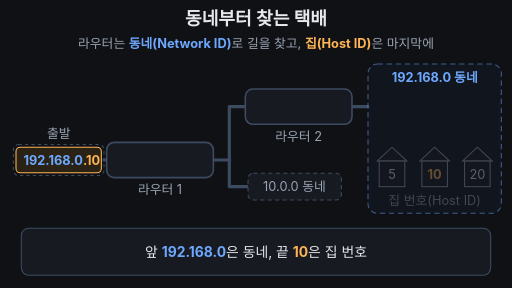
t = 0.00 s
t = 1.67 s: frame unchanged from t = 0.00 s, image omitted
t = 3.33 s: frame unchanged from t = 0.00 s, image omitted
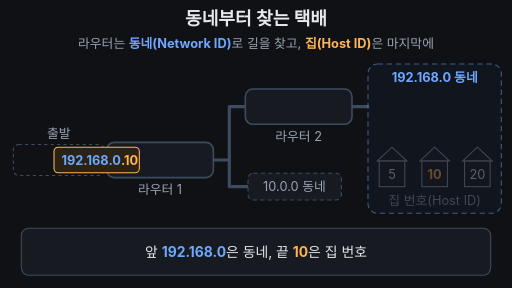
t = 5.00 s
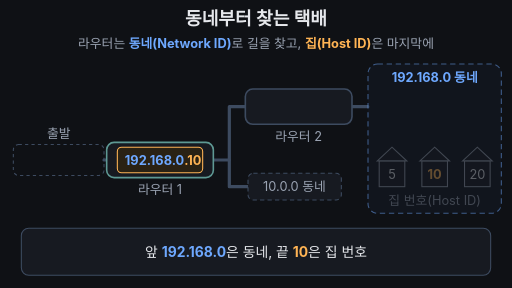
t = 6.67 s
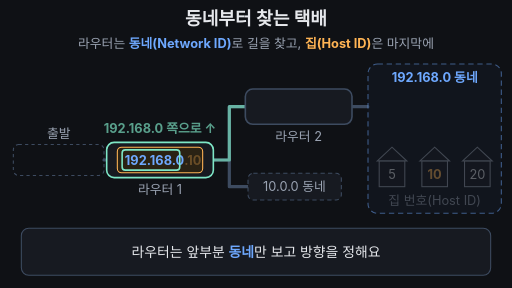
t = 8.33 s

The animated SVG that drew these frames (rendered in a browser with its animation timeline set to each time). Animation: 20 SMIL elements (animate=19,animateTransform=1); frames cover the first 8.33 s, repeats indefinitely.

<svg xmlns="http://www.w3.org/2000/svg" viewBox="0 0 960 540" width="960" height="540" font-family="-apple-system,'Apple SD Gothic Neo','Segoe UI',sans-serif">
<rect width="960" height="540" fill="#0f1115"/>
<text x="480" y="46" font-size="34" font-weight="700" fill="#e6e8ec" text-anchor="middle">동네부터 찾는 택배</text>
<text x="480" y="90" font-size="24" fill="#9aa3b2" text-anchor="middle">라우터는 <tspan fill="#6ea8fe" font-weight="700">동네(Network ID)</tspan>로 길을 찾고, <tspan fill="#ffb454" font-weight="700">집(Host ID)</tspan>은 마지막에</text>

<!-- start spot -->
<text x="110" y="258" font-size="24" fill="#9aa3b2" text-anchor="middle">출발</text>
<rect x="25" y="271" width="170" height="58" rx="10" fill="none" stroke="#3d4b60" stroke-width="2" stroke-dasharray="6 6"/>

<!-- roads (base) -->
<g stroke="#3d4b60" stroke-width="6" stroke-linecap="round" stroke-linejoin="round" fill="none">
<line x1="195" y1="300" x2="200" y2="300"/>
<polyline points="400,300 430,300 430,200 460,200"/>
<polyline points="430,300 430,350 465,350"/>
<line x1="660" y1="200" x2="690" y2="200"/>
</g>
<!-- lit roads -->
<polyline points="400,300 430,300 430,200 460,200" stroke="#7ee7c7" stroke-width="6" stroke-linecap="round" stroke-linejoin="round" fill="none" opacity="0">
<animate attributeName="opacity" values="0;0;1;1;0;0" keyTimes="0;0.23;0.26;0.5;0.53;1" dur="33.333s" repeatCount="indefinite"/>
</polyline>
<line x1="660" y1="200" x2="690" y2="200" stroke="#7ee7c7" stroke-width="6" stroke-linecap="round" opacity="0">
<animate attributeName="opacity" values="0;0;1;1;0" keyTimes="0;0.53;0.56;0.95;1" dur="33.333s" repeatCount="indefinite"/>
</line>

<!-- other neighborhood (not chosen) -->
<rect x="465" y="325" width="175" height="50" rx="10" fill="#171a21" stroke="#3d4b60" stroke-width="2" stroke-dasharray="8 6"/>
<text x="552" y="358" font-size="24" fill="#9aa3b2" text-anchor="middle">10.0.0 동네</text>

<!-- routers -->
<rect x="200" y="267" width="200" height="66" rx="14" fill="#171a21" stroke="#3d4b60" stroke-width="3">
<animate attributeName="stroke" values="#3d4b60;#3d4b60;#7ee7c7;#7ee7c7;#3d4b60;#3d4b60" keyTimes="0;0.19;0.21;0.44;0.47;1" dur="33.333s" repeatCount="indefinite"/>
</rect>
<text x="300" y="364" font-size="24" fill="#9aa3b2" text-anchor="middle">라우터 1</text>
<rect x="460" y="167" width="200" height="66" rx="14" fill="#171a21" stroke="#3d4b60" stroke-width="3">
<animate attributeName="stroke" values="#3d4b60;#3d4b60;#7ee7c7;#7ee7c7;#3d4b60;#3d4b60" keyTimes="0;0.49;0.51;0.68;0.71;1" dur="33.333s" repeatCount="indefinite"/>
</rect>
<text x="560" y="264" font-size="24" fill="#9aa3b2" text-anchor="middle">라우터 2</text>

<!-- direction tags -->
<text x="300" y="250" font-size="24" font-weight="700" fill="#7ee7c7" text-anchor="middle" opacity="0">192.168.0 쪽으로 ↑<animate attributeName="opacity" values="0;0;1;1;0;0" keyTimes="0;0.23;0.26;0.44;0.47;1" dur="33.333s" repeatCount="indefinite"/></text>
<text x="560" y="150" font-size="24" font-weight="700" fill="#7ee7c7" text-anchor="middle" opacity="0">192.168.0 쪽으로 →<animate attributeName="opacity" values="0;0;1;1;0;0" keyTimes="0;0.53;0.56;0.68;0.71;1" dur="33.333s" repeatCount="indefinite"/></text>

<!-- destination neighborhood -->
<rect x="690" y="120" width="250" height="280" rx="18" fill="#141a26" stroke="#6ea8fe" stroke-width="2" stroke-dasharray="10 7" opacity="0.5">
<animate attributeName="opacity" values="0.5;0.5;1;1;0.5" keyTimes="0;0.70;0.74;0.95;1" dur="33.333s" repeatCount="indefinite"/>
<animate attributeName="stroke-width" values="2;2;4;4;2" keyTimes="0;0.70;0.74;0.95;1" dur="33.333s" repeatCount="indefinite"/>
</rect>
<text x="815" y="154" font-size="24" font-weight="700" fill="#6ea8fe" text-anchor="middle">192.168.0 동네</text>

<!-- houses -->
<g opacity="0.35">
<animate attributeName="opacity" values="0.35;0.35;1;1;0.35" keyTimes="0;0.75;0.78;0.95;1" dur="33.333s" repeatCount="indefinite"/>
<g fill="#171a21" stroke="#9aa3b2" stroke-width="2">
<path d="M707 302 L735 276 L763 302 Z"/><rect x="711" y="302" width="48" height="48"/>
<path d="M867 302 L895 276 L923 302 Z"/><rect x="871" y="302" width="48" height="48"/>
</g>
<g fill="#171a21" stroke="#9aa3b2" stroke-width="2">
<animate attributeName="fill" values="#171a21;#171a21;#4a3414;#4a3414;#171a21" keyTimes="0;0.77;0.80;0.95;1" dur="33.333s" repeatCount="indefinite"/>
<animate attributeName="stroke" values="#9aa3b2;#9aa3b2;#ffb454;#ffb454;#9aa3b2" keyTimes="0;0.77;0.80;0.95;1" dur="33.333s" repeatCount="indefinite"/>
<path d="M787 302 L815 276 L843 302 Z"/><rect x="791" y="302" width="48" height="48"/>
</g>
<g font-size="24" text-anchor="middle" fill="#e6e8ec">
<text x="735" y="335">5</text><text x="815" y="335" font-weight="700" fill="#ffb454">10</text><text x="895" y="335">20</text>
</g>
<text x="815" y="384" font-size="24" fill="#9aa3b2" text-anchor="middle">집 번호(Host ID)</text>
</g>

<!-- parcel -->
<g>
<animateTransform attributeName="transform" type="translate" values="110 300;110 300;300 300;300 300;560 200;560 200;815 200;815 200;815 236;815 236;110 300;110 300" keyTimes="0;0.12;0.20;0.42;0.50;0.66;0.73;0.75;0.79;0.965;0.97;1" dur="33.333s" repeatCount="indefinite"/>
<animate attributeName="opacity" values="1;1;0;0;1" keyTimes="0;0.95;0.965;0.97;1" dur="33.333s" repeatCount="indefinite"/>
<rect x="-80" y="-24" width="160" height="48" rx="8" fill="#2a2214" stroke="#ffb454" stroke-width="2"/>
<text x="-66" y="9" font-size="24" font-weight="700"><tspan fill="#6ea8fe">192.168.0</tspan><tspan fill="#ffb454">.10<animate attributeName="fill-opacity" values="1;1;0.3;0.3;1;1" keyTimes="0;0.21;0.23;0.72;0.75;1" dur="33.333s" repeatCount="indefinite"/></tspan></text>
<rect x="-71" y="-19" width="108" height="38" rx="6" fill="none" stroke="#7ee7c7" stroke-width="3" opacity="0">
<animate attributeName="opacity" values="0;0;1;1;0;0;1;1;0;0" keyTimes="0;0.22;0.25;0.42;0.44;0.52;0.55;0.68;0.71;1" dur="33.333s" repeatCount="indefinite"/>
</rect>
<rect x="36" y="-19" width="36" height="38" rx="6" fill="none" stroke="#ffb454" stroke-width="3" opacity="0">
<animate attributeName="opacity" values="0;0;1;1;0;0" keyTimes="0;0.77;0.80;0.95;0.96;1" dur="33.333s" repeatCount="indefinite"/>
</rect>
</g>

<!-- subtitle bar -->
<rect x="40" y="428" width="880" height="88" rx="14" fill="#171a21" stroke="#3d4b60" stroke-width="2"/>
<g font-size="26" fill="#e6e8ec" text-anchor="middle">
<text x="480" y="481">앞 <tspan fill="#6ea8fe" font-weight="700">192.168.0</tspan>은 동네, 끝 <tspan fill="#ffb454" font-weight="700">10</tspan>은 집 번호<animate attributeName="opacity" values="1;1;0;0;1" keyTimes="0;0.20;0.22;0.97;1" dur="33.333s" repeatCount="indefinite"/></text>
<text x="480" y="481" opacity="0">라우터는 앞부분 <tspan fill="#6ea8fe" font-weight="700">동네</tspan>만 보고 방향을 정해요<animate attributeName="opacity" values="0;0;1;1;0;0" keyTimes="0;0.22;0.24;0.48;0.50;1" dur="33.333s" repeatCount="indefinite"/></text>
<text x="480" y="481" opacity="0">다음 라우터도 <tspan fill="#6ea8fe" font-weight="700">동네</tspan>만 보고 동네 안으로 보내요<animate attributeName="opacity" values="0;0;1;1;0;0" keyTimes="0;0.50;0.52;0.74;0.76;1" dur="33.333s" repeatCount="indefinite"/></text>
<text x="480" y="481" opacity="0">동네에 들어온 뒤에야 <tspan fill="#ffb454" font-weight="700">10번 집</tspan>을 찾아요<animate attributeName="opacity" values="0;0;1;1;0;0" keyTimes="0;0.76;0.78;0.95;0.97;1" dur="33.333s" repeatCount="indefinite"/></text>
</g>
</svg>
